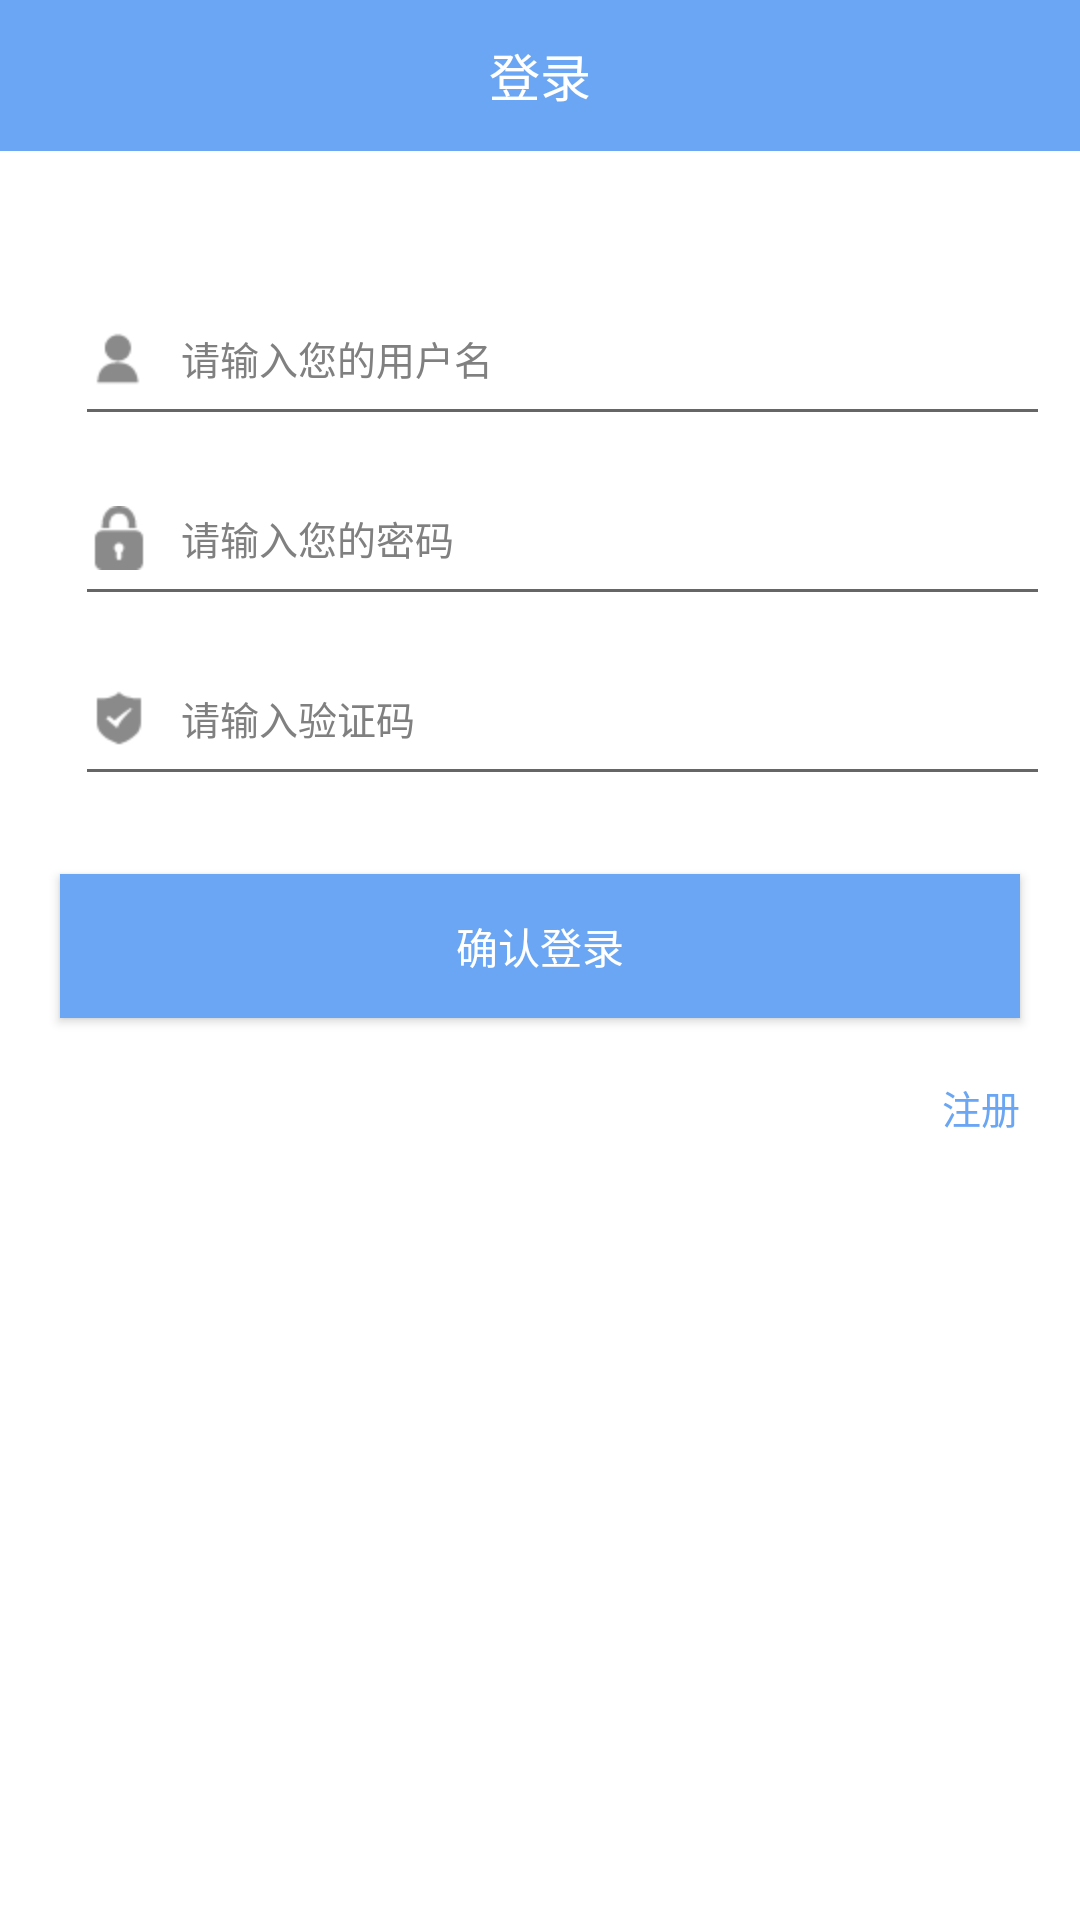

Produce the Android XML layout that renders to this screen, including the resource entries it uses.
<!-- AndroidManifest.xml: application theme AppTheme -->
<!-- res/layout/activity_login.xml -->
<?xml version="1.0" encoding="utf-8"?>
<LinearLayout xmlns:android="http://schemas.android.com/apk/res/android"
    xmlns:tools="http://schemas.android.com/tools"
    android:id="@+id/activity_main"
    android:layout_width="match_parent"
    android:orientation="vertical"
    android:background="@color/white"
    android:layout_height="match_parent"
    >
    <RelativeLayout
        android:layout_width="match_parent"
        android:background="@color/blue"
        android:layout_height="50dp">
        <TextView
            android:layout_width="wrap_content"
            android:text="登录"
            android:textSize="17sp"
            android:textColor="@color/white"
            android:layout_centerInParent="true"
            android:layout_height="wrap_content" />
    </RelativeLayout>
    <View
        android:layout_width="match_parent"
        android:background="@color/blue"
        android:layout_height="0.01dp"/>

    <LinearLayout
        android:layout_width="match_parent"
        android:orientation="vertical"
        android:layout_marginTop="40dp"
        android:layout_marginLeft="10dp"
        android:layout_marginRight="10dp"
        android:layout_height="wrap_content">
        <EditText
            android:id="@+id/et_user"
            android:hint="请输入您的用户名"
            android:textColor="@color/light_black"
            android:layout_width="match_parent"
            android:drawablePadding="10dp"
            android:drawableLeft="@mipmap/user"
            android:layout_marginLeft="15dp"
            android:textSize="13sp"
            android:textColorHint="@color/gray"
            android:layout_height="55dp" />
        <EditText
            android:id="@+id/et_password"
            android:layout_width="match_parent"
            android:inputType="textPassword"
            android:layout_marginTop="5dp"
            android:textColor="@color/light_black"
            android:layout_marginLeft="15dp"
            android:drawableLeft="@mipmap/password"
            android:drawablePadding="10dp"
            android:textSize="13sp"
            android:textColorHint="@color/gray"
            android:hint="请输入您的密码"
            android:layout_height="55dp" />
        <FrameLayout
            android:layout_width="match_parent"
            android:layout_height="66dp">
            <EditText
                android:id="@+id/et_code"
                android:layout_width="match_parent"
                android:layout_weight="1"
                android:layout_marginTop="5dp"
                android:textColor="@color/light_black"
                android:layout_marginLeft="15dp"
                android:drawableLeft="@mipmap/code"
                android:drawablePadding="10dp"
                android:textSize="13sp"
                android:textColorHint="@color/gray"
                android:hint="请输入验证码"
                android:layout_height="55dp" />
            <ImageView
                android:id="@+id/img_code"
                android:layout_gravity="right"
                android:scaleType="fitCenter"
                android:layout_width="100dp"
                android:layout_height="50dp"/>
        </FrameLayout>
    </LinearLayout>
    <Button
        android:id="@+id/btn_login"
        android:layout_width="match_parent"
        android:text="确认登录"
        android:background="@color/blue"
        android:layout_marginRight="20dp"
        android:layout_marginTop="20dp"
        android:layout_marginLeft="20dp"
        android:textColor="@color/white"
        android:layout_height="wrap_content"/>
    <RelativeLayout
        android:layout_width="match_parent"
        android:layout_height="wrap_content">
        <TextView
            android:id="@+id/tv_regist"
            android:layout_width="wrap_content"
            android:text="注册"
            android:layout_centerVertical="true"
            android:layout_centerHorizontal="true"
            android:padding="20dp"
            android:textSize="13sp"
            android:layout_alignParentRight="true"
            android:textColor="@color/blue"
            android:layout_height="wrap_content"/>
    </RelativeLayout>
</LinearLayout>
<!-- resources referenced by this layout -->
<resources>
  <color name="blue">#6aa6f3</color>
  <color name="gray">#808080</color>
  <color name="light_black">#555555</color>
  <color name="white">#FFFFFF</color>
  <!-- mipmap code: png bitmap (mipmap-hdpi, 750 bytes) -->
  <!-- mipmap password: png bitmap (mipmap-hdpi, 595 bytes) -->
  <!-- mipmap user: png bitmap (mipmap-hdpi, 550 bytes) -->
  <style name="AppTheme" parent="Theme.AppCompat.Light.NoActionBar">
          
          <item name="colorPrimary">@color/blue</item>
          <item name="colorPrimaryDark">@color/blue</item>
          <item name="colorAccent">@color/colorAccent</item>
      </style>
  <color name="colorAccent">#D81B60</color>
</resources>
